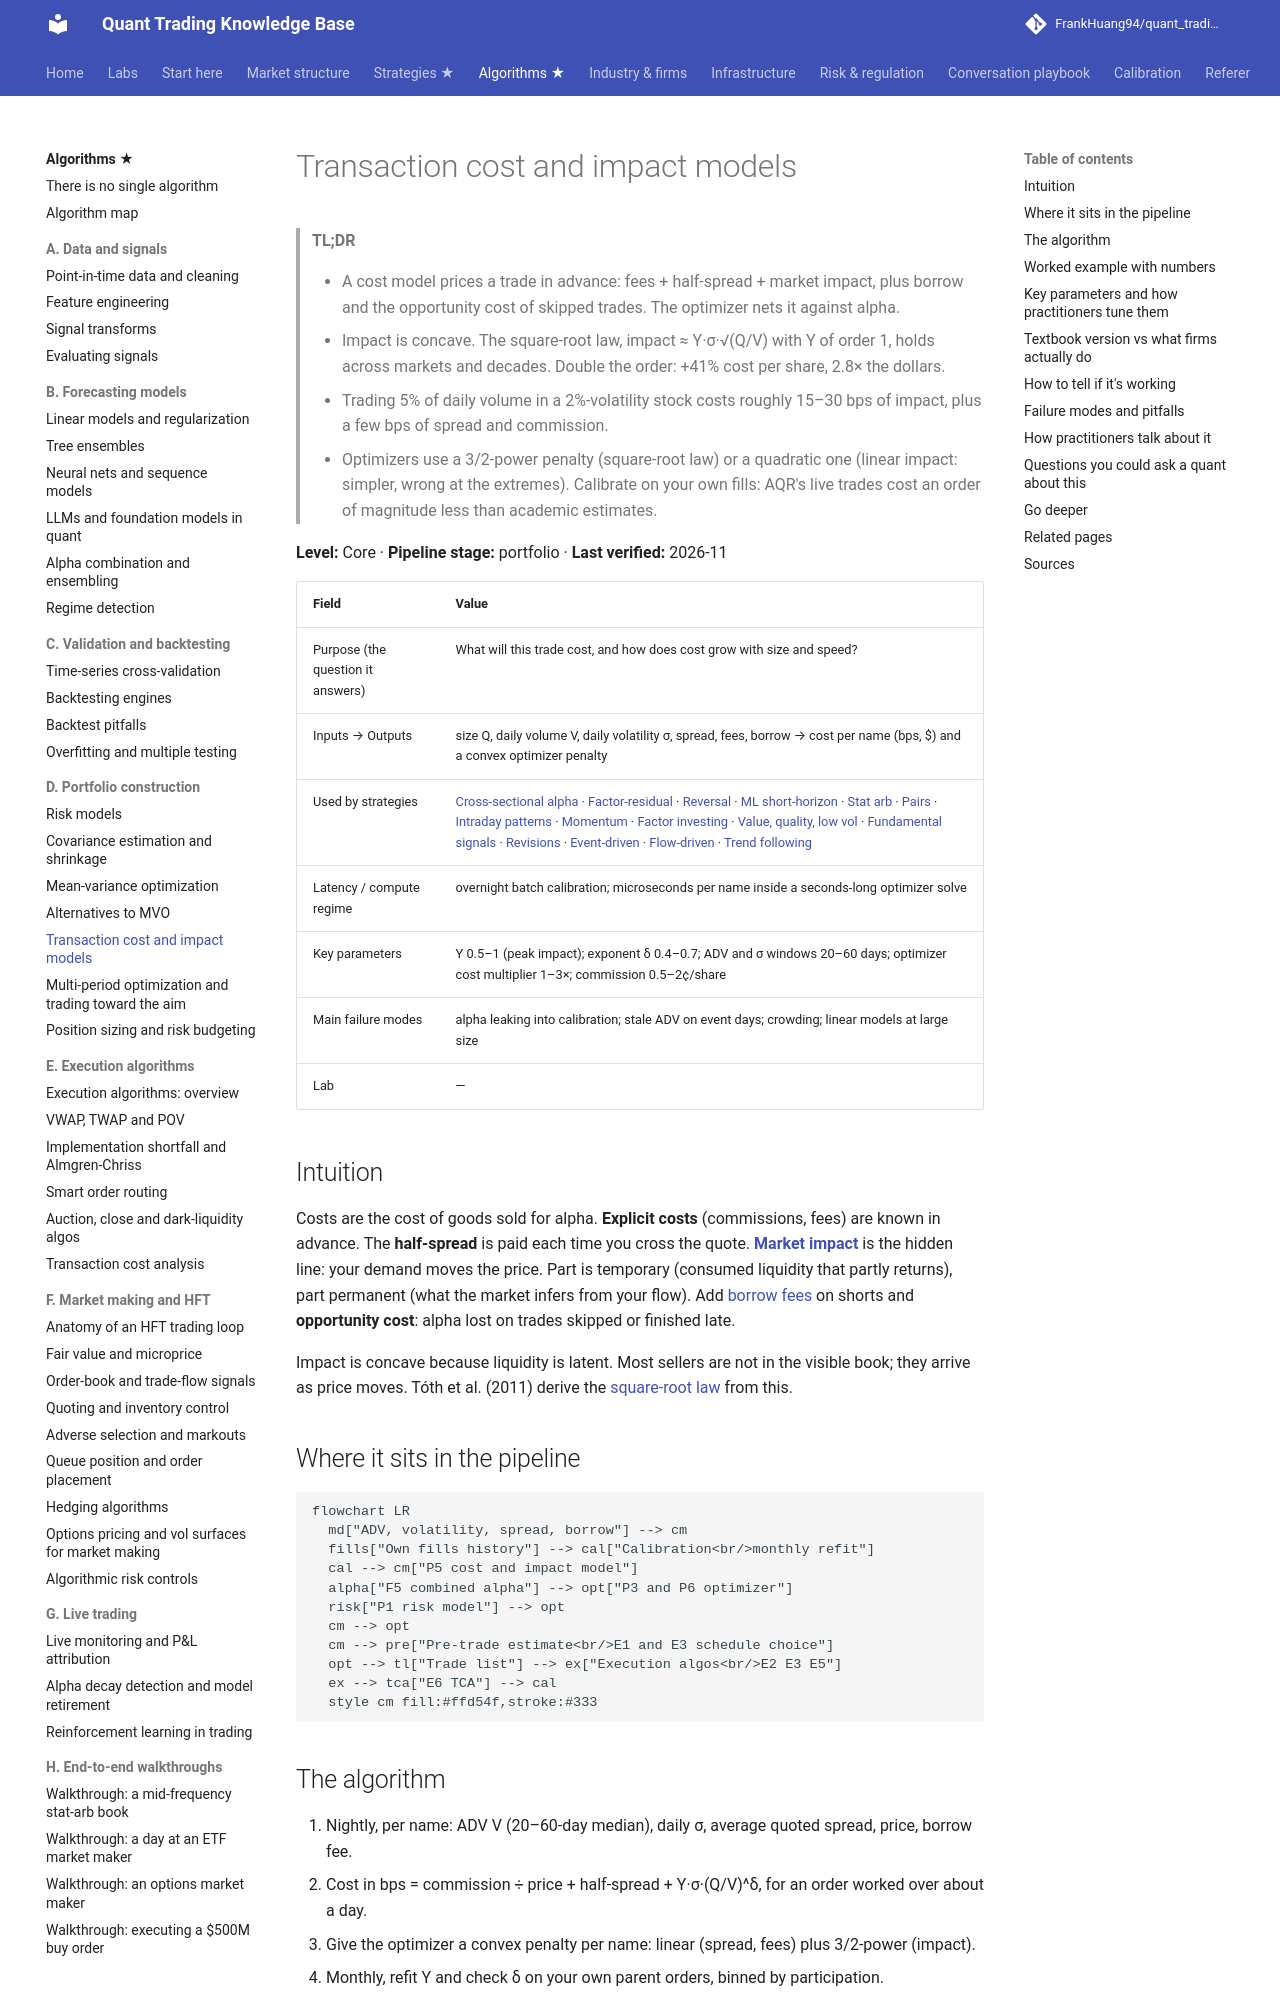

repository: FrankHuang94/quant_trading_claude · page: 03-algorithms/d-portfolio-construction/transaction-cost-and-impact-models/index.html · generator: mkdocs

# Transaction cost and impact models

> **TL;DR**
>
> - A cost model prices a trade in advance: fees + half-spread + market impact, plus borrow and the opportunity cost of skipped trades. The optimizer nets it against alpha.
> - Impact is concave. The square-root law, impact ≈ Y·σ·√(Q/V) with Y of order 1, holds across markets and decades. Double the order: +41% cost per share, 2.8× the dollars.
> - Trading 5% of daily volume in a 2%-volatility stock costs roughly 15–30 bps of impact, plus a few bps of spread and commission.
> - Optimizers use a 3/2-power penalty (square-root law) or a quadratic one (linear impact: simpler, wrong at the extremes). Calibrate on your own fills: AQR's live trades cost an order of magnitude less than academic estimates.

**Level:** Core · **Pipeline stage:** portfolio · **Last verified:** 2026-11

| Field | Value |
|---|---|
| Purpose (the question it answers) | What will this trade cost, and how does cost grow with size and speed? |
| Inputs → Outputs | size Q, daily volume V, daily volatility σ, spread, fees, borrow → cost per name (bps, \$) and a convex optimizer penalty |
| Used by strategies | [Cross-sectional alpha](../../02-strategies/d-mid-frequency-alpha/cross-sectional-alpha-and-neutralization.md) · [Factor-residual](../../02-strategies/c-statistical-arbitrage/factor-residual-mean-reversion.md) · [Reversal](../../02-strategies/c-statistical-arbitrage/short-term-cross-sectional-reversal.md) · [ML short-horizon](../../02-strategies/c-statistical-arbitrage/ml-driven-short-horizon-alpha.md) · [Stat arb](../../02-strategies/c-statistical-arbitrage/stat-arb-overview-and-history.md) · [Pairs](../../02-strategies/c-statistical-arbitrage/pairs-trading-and-cointegration.md) · [Intraday patterns](../../02-strategies/c-statistical-arbitrage/intraday-patterns-and-seasonality.md) · [Momentum](../../02-strategies/e-risk-premia-and-factors/momentum.md) · [Factor investing](../../02-strategies/e-risk-premia-and-factors/factor-investing-fundamentals.md) · [Value, quality, low vol](../../02-strategies/e-risk-premia-and-factors/value-quality-low-vol.md) · [Fundamental signals](../../02-strategies/d-mid-frequency-alpha/fundamental-quant-signals.md) · [Revisions](../../02-strategies/d-mid-frequency-alpha/analyst-revisions-and-sentiment.md) · [Event-driven](../../02-strategies/d-mid-frequency-alpha/earnings-and-event-driven.md) · [Flow-driven](../../02-strategies/d-mid-frequency-alpha/flow-driven-strategies.md) · [Trend following](../../02-strategies/g-futures-and-macro-context/trend-following-and-ctas.md) |
| Latency / compute regime | overnight batch calibration; microseconds per name inside a seconds-long optimizer solve |
| Key parameters | Y 0.5–1 (peak impact); exponent δ 0.4–0.7; ADV and σ windows 20–60 days; optimizer cost multiplier 1–3×; commission 0.5–2¢/share |
| Main failure modes | alpha leaking into calibration; stale ADV on event days; crowding; linear models at large size |
| Lab | — |

## Intuition

Costs are the cost of goods sold for alpha. **Explicit costs** (commissions, fees) are known in advance. The **half-spread** is paid each time you cross the quote. **[Market impact](../../09-reference/glossary.md#market-impact)** is the hidden line: your demand moves the price. Part is temporary (consumed liquidity that partly returns), part permanent (what the market infers from your flow). Add [borrow fees](../../09-reference/glossary.md#borrow-fee) on shorts and **opportunity cost**: alpha lost on trades skipped or finished late.

Impact is concave because liquidity is latent. Most sellers are not in the visible book; they arrive as price moves. Tóth et al. (2011) derive the [square-root law](../../09-reference/glossary.md#square-root-law) from this.

## Where it sits in the pipeline

```mermaid
flowchart LR
  md["ADV, volatility, spread, borrow"] --> cm
  fills["Own fills history"] --> cal["Calibration<br/>monthly refit"]
  cal --> cm["P5 cost and impact model"]
  alpha["F5 combined alpha"] --> opt["P3 and P6 optimizer"]
  risk["P1 risk model"] --> opt
  cm --> opt
  cm --> pre["Pre-trade estimate<br/>E1 and E3 schedule choice"]
  opt --> tl["Trade list"] --> ex["Execution algos<br/>E2 E3 E5"]
  ex --> tca["E6 TCA"] --> cal
  style cm fill:#ffd54f,stroke:#333
```
